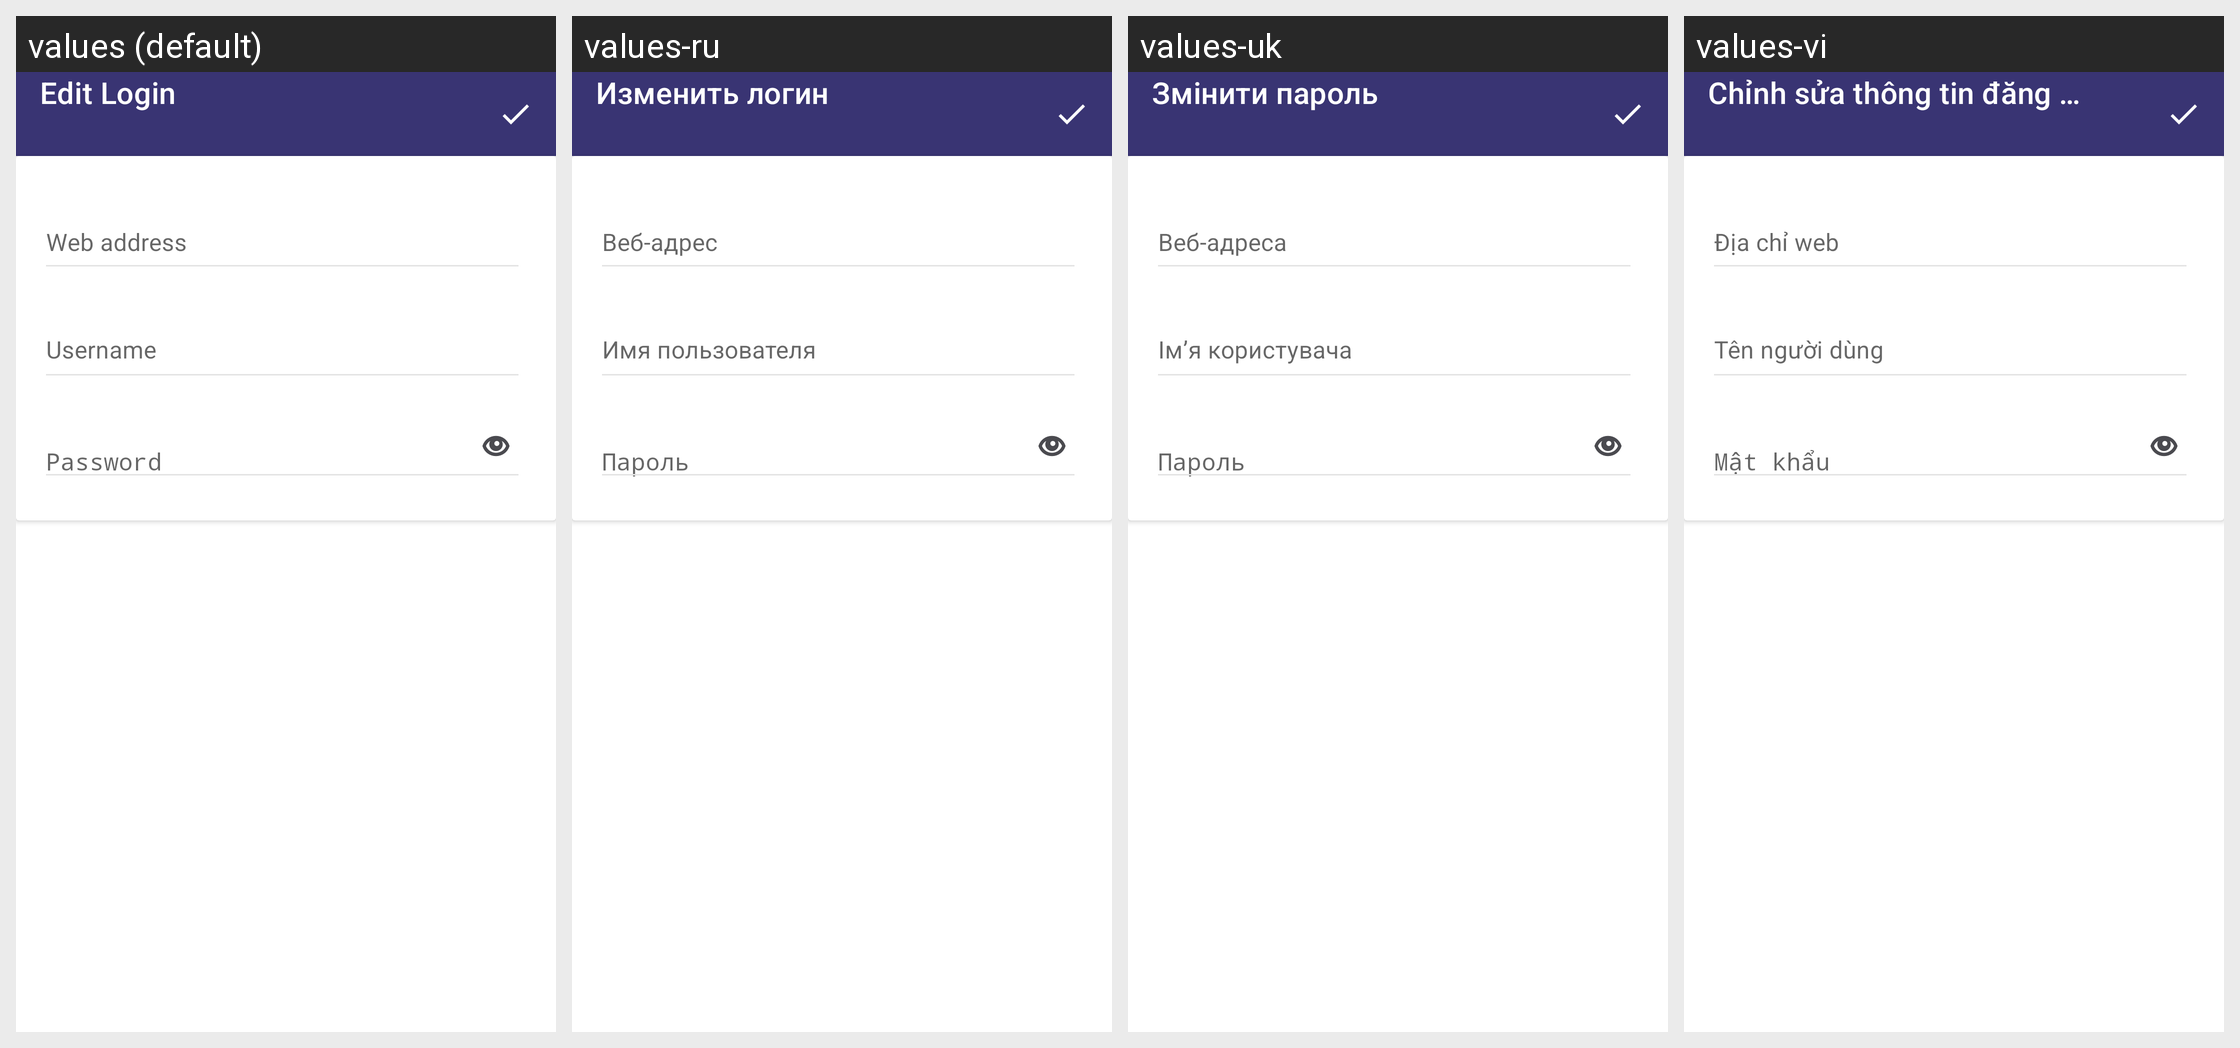

Locale-by-locale string values for the Android screen shown in this grid:
Android screen res/layout/fragment_edit.xml rendered under 4 locales, left to right: values (default), values-ru, values-uk, values-vi. Device: Nexus 5 (rendered at 1080×1920; each locale shown at half size, 540×960, under a caption strip naming it); theme AppTheme.Launcher.
Other locales in the repository, not shown: values-cs, values-de, values-en-rGB, values-es, values-fr, values-it, values-zh-rTW.
Strings drawn on this screen, with the default value and each locale's value (text and hints the layout hard-codes, and strings that could not be matched under every locale, appear in the picture but are not listed):

edit_login_title
  values: Edit Login
  values-ru: Изменить логин
  values-uk: Змінити пароль
  values-vi: Chỉnh sửa thông tin đăng nhập

hint_hostname
  values: Web address
  values-ru: Веб-адрес
  values-uk: Веб-адреса
  values-vi: Địa chỉ web

hint_username
  values: Username
  values-ru: Имя пользователя
  values-uk: Ім’я користувача
  values-vi: Tên người dùng

hint_password
  values: Password
  values-ru: Пароль
  values-uk: Пароль
  values-vi: Mật khẩu
